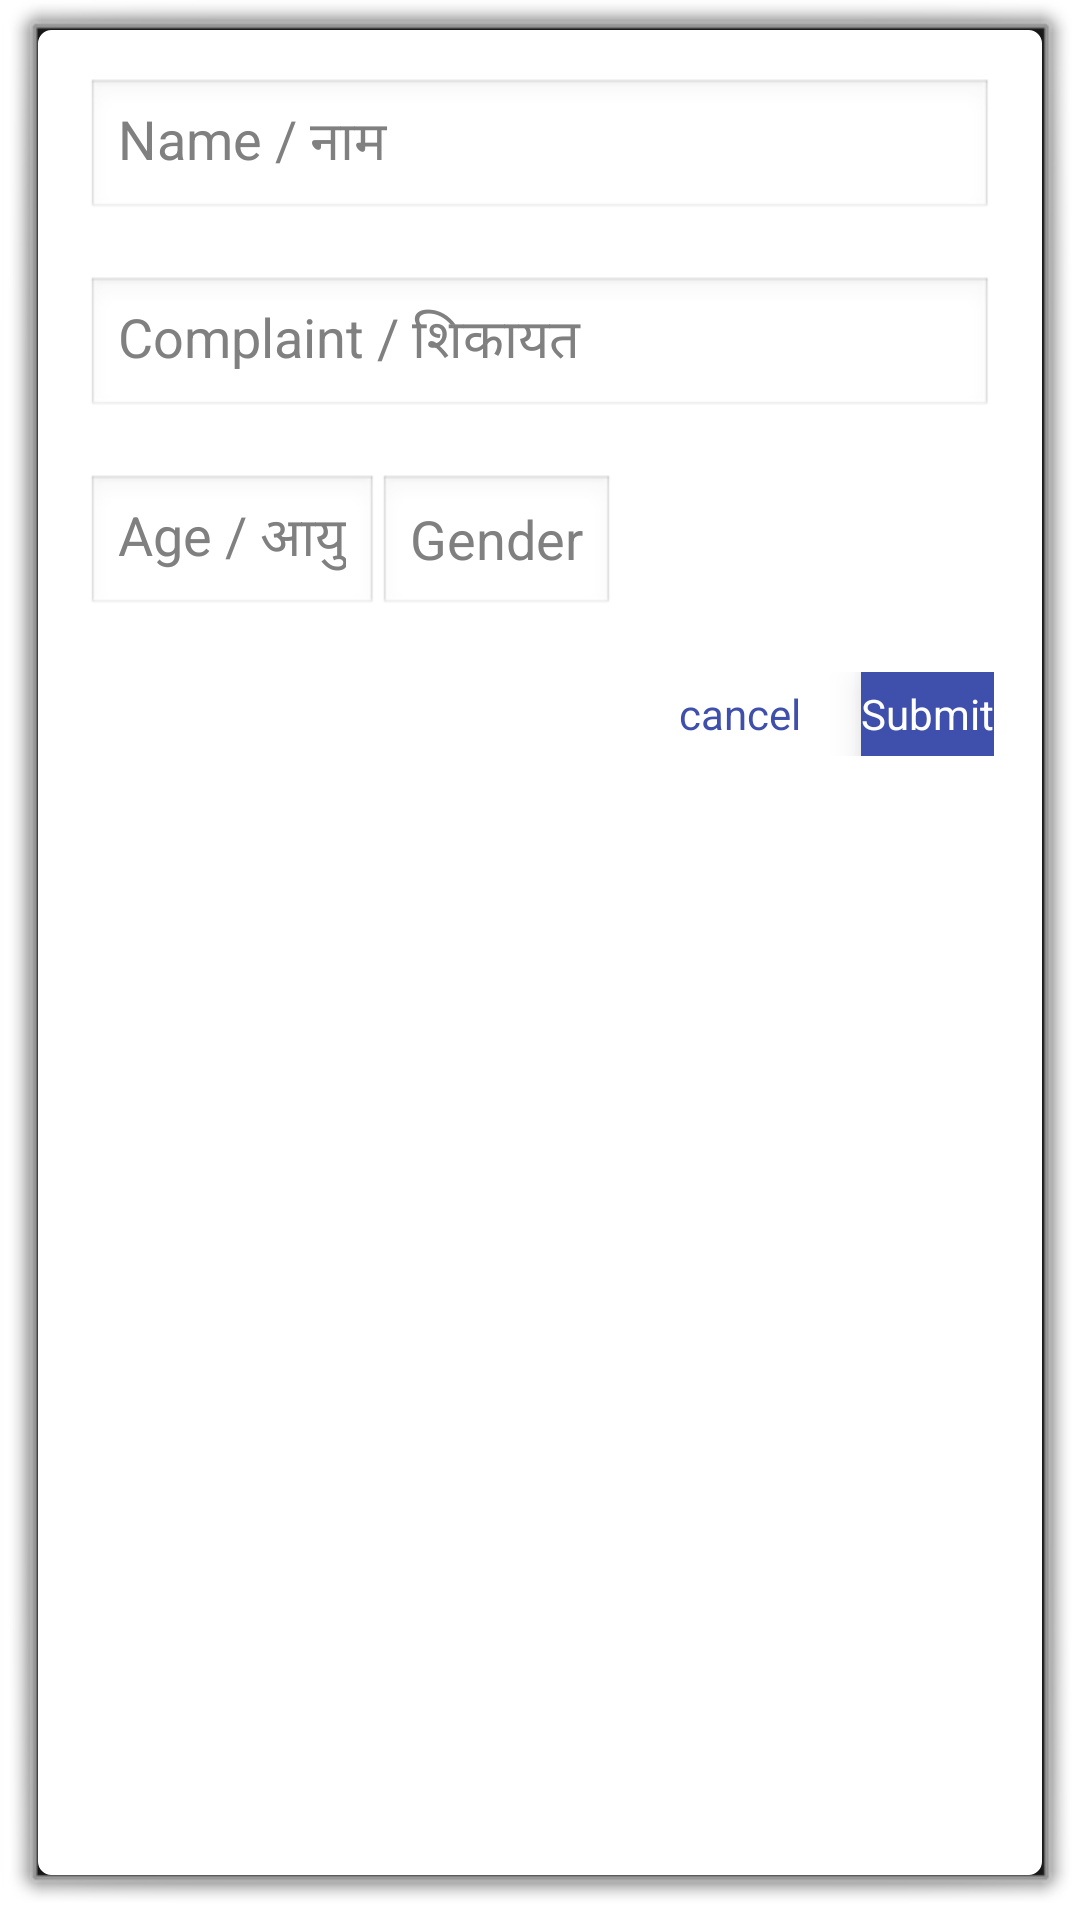

Android layout source for this screen:
<!-- AndroidManifest.xml: activity theme android:Theme.Dialog -->
<!-- res/layout/activity_new.xml -->
<?xml version="1.0" encoding="utf-8"?>
<RelativeLayout xmlns:android="http://schemas.android.com/apk/res/android"
    android:layout_width="match_parent"
    android:layout_height="match_parent"
    android:padding="16dp"
    android:elevation="11dp"
    android:background="@drawable/dialog_corner">

    <EditText
        android:id="@+id/edit_username"
        android:layout_width="match_parent"
        android:layout_height="wrap_content"
        android:hint="Name / नाम"
        android:elevation="8dp"
        android:textSize="18sp"/>

    <EditText
        android:elevation="8dp"
        android:layout_marginTop="18dp"
        android:id="@+id/edit_complaint"
        android:layout_width="match_parent"
        android:layout_height="wrap_content"
        android:layout_below="@id/edit_username"
        android:layout_alignParentStart="true"
        android:hint="Complaint / शिकायत"
        android:textSize="18sp"
        />

    <LinearLayout
        android:layout_width="match_parent"
        android:layout_height="wrap_content"
        android:orientation="horizontal"
        android:id="@+id/age_gender"
        android:layout_marginTop="18dp"
        android:layout_below="@+id/edit_complaint">

        <EditText
            android:layout_width="wrap_content"
            android:layout_height="wrap_content"
            android:hint="Age / आयु"
            android:id="@+id/age"/>

        <EditText
            android:layout_width="wrap_content"
            android:layout_height="wrap_content"
            android:hint="Gender"
            android:id="@+id/gender"/>
    </LinearLayout>

<LinearLayout
    android:layout_width="match_parent"
    android:layout_height="wrap_content"
    android:orientation="horizontal"
    android:layout_below="@+id/age_gender"
    android:gravity="right"
    android:layout_marginTop="18dp">
    <Button
        android:layout_alignLeft="@id/submit"
        android:layout_width="wrap_content"
        android:layout_height="28dp"
        android:background="#fff"
        android:textColor="#3E4FAC"
        android:layout_below="@id/edit_complaint"
        android:text="cancel"
        android:layout_marginRight="20dp"
        android:id="@+id/cancel_btn"/>

    <Button
        android:textColor="#fff"
        android:layout_width="wrap_content"
        android:layout_height="28dp"
        android:text="Submit"
        android:elevation="8dp"
        android:background="#3E4FAC"
        android:id="@+id/submit"
        android:layout_below="@id/edit_complaint"
        />
</LinearLayout>

</RelativeLayout>
<!-- resources referenced by this layout -->
<resources>
  <!-- drawable dialog_corner (drawable) -->
  <?xml version="1.0" encoding="utf-8"?>
  <layer-list xmlns:android="http://schemas.android.com/apk/res/android">
  <item
      android:bottom="0dp"
      android:left="0dp"
      android:right="0dp"
      android:top="0dp">
      <shape android:shape="rectangle">
          <solid android:color="#fff" />
          <corners android:radius="4dp" />
          <stroke
              android:width="1dp"
              android:color="#fff" />
      </shape>
  </item>
  </layer-list>
</resources>
